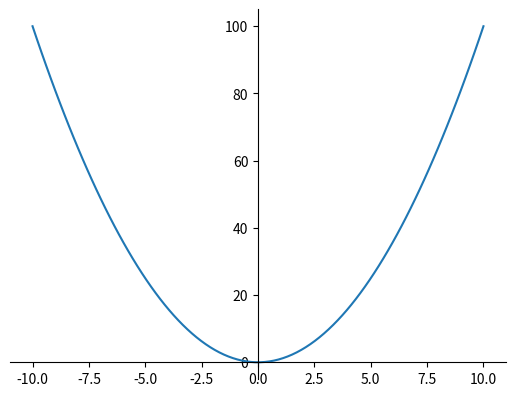
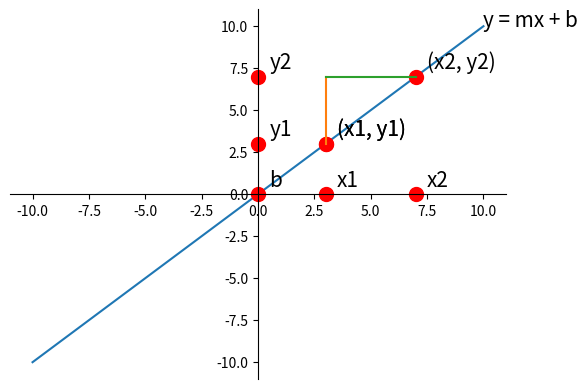
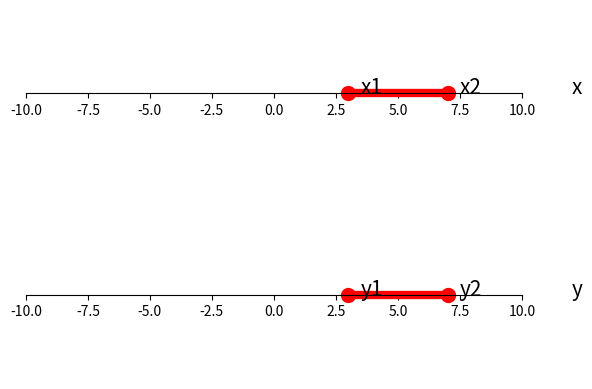

The script that saved these images, in order:
import matplotlib.pyplot as plt
import numpy as np

# create 1000 equally spaced points between -10 and 10
x = np.linspace(-10, 10, 100)

# calculate the y value for each element of the x vector
y = x**2

fig, ax = plt.subplots()

# graph spines
ax.spines['left'].set_position('zero')
ax.spines['right'].set_color('none')
ax.spines['bottom'].set_position('zero')
ax.spines['top'].set_color('none')
ax.xaxis.set_ticks_position('bottom')
ax.yaxis.set_ticks_position('left')

ax.plot(x, y); # the semicolon supppresses the text output of from matplotlib

m = 1
b = 0
y = m*x + b

fig, ax = plt.subplots()

# graph spines
ax.spines['left'].set_position('zero')
ax.spines['right'].set_color('none')
ax.spines['bottom'].set_position('zero')
ax.spines['top'].set_color('none')
ax.xaxis.set_ticks_position('bottom')
ax.yaxis.set_ticks_position('left')

ax.plot(x, y)
plt.plot(0, 0, marker='o', markersize=10, color="red")
ax.text(.5, .5, 'b', size=15)

plt.plot(3, 0, marker='o', markersize=10, color="red")
ax.text(3.5,0.5, 'x1', size=15)

plt.plot(0, 3, marker='o', markersize=10, color="red")
ax.text(0.5,3.5, 'y1', size=15)

plt.plot(3, 3, marker='o', markersize=10, color="red")
ax.text(3.5,3.5, '(x1, y1)', size=15);

plt.plot(7, 0, marker='o', markersize=10, color="red")
ax.text(7.5,0.5, 'x2', size=15)

plt.plot(0, 7, marker='o', markersize=10, color="red")
ax.text(0.5,7.5, 'y2', size=15)

plt.plot(3, 3, marker='o', markersize=10, color="red")
ax.text(3.5,3.5, '(x1, y1)', size=15);

plt.plot(7, 7, marker='o', markersize=10, color="red")
ax.text(7.5,7.5, '(x2, y2)', size=15);

# plot the rise and run
plt.plot([3,3], [3,7])
plt.plot([3,7], [7,7])

ax.text(10,10, 'y = mx + b', size=15);

m = 1
b = 0
y = m*x + b

fig, (ax, ax2) = plt.subplots(2,1)

# graph spines
ax.get_yaxis().set_visible(False)
ax.spines['left'].set_color('none')
ax.spines['right'].set_color('none')
ax.spines['bottom'].set_position('zero')
ax.spines['top'].set_color('none')
ax.xaxis.set_ticks_position('bottom')
ax.yaxis.set_ticks_position('none')

ax.set_xlim([-10, 10])

ax.plot(3, 0, marker='o', markersize=10, color="red")
ax.text(3.5,0, 'x1', size=15)

ax.plot(7, 0, marker='o', markersize=10, color="red")
ax.text(7.5,0, 'x2', size=15)

ax.plot([3,7], [0,0], color="red", linewidth=6)

ax.text(12,0, 'x', size=15);

# --------------

# graph spines
ax2.get_yaxis().set_visible(False)
ax2.spines['left'].set_color('none')
ax2.spines['right'].set_color('none')
ax2.spines['bottom'].set_position('zero')
ax2.spines['top'].set_color('none')
ax2.xaxis.set_ticks_position('bottom')
ax2.yaxis.set_ticks_position('none')

ax2.set_xlim([-10, 10])

ax2.plot(7, 0, marker='o', markersize=10, color="red")
ax2.text(7.5,0, 'y2', size=15)

ax2.plot(3, 0, marker='o', markersize=10, color="red")
ax2.text(3.5,0, 'y1', size=15)

ax2.plot([3,7], [0,0], color="red", linewidth=6)

ax2.text(12,0, 'y', size=15);

